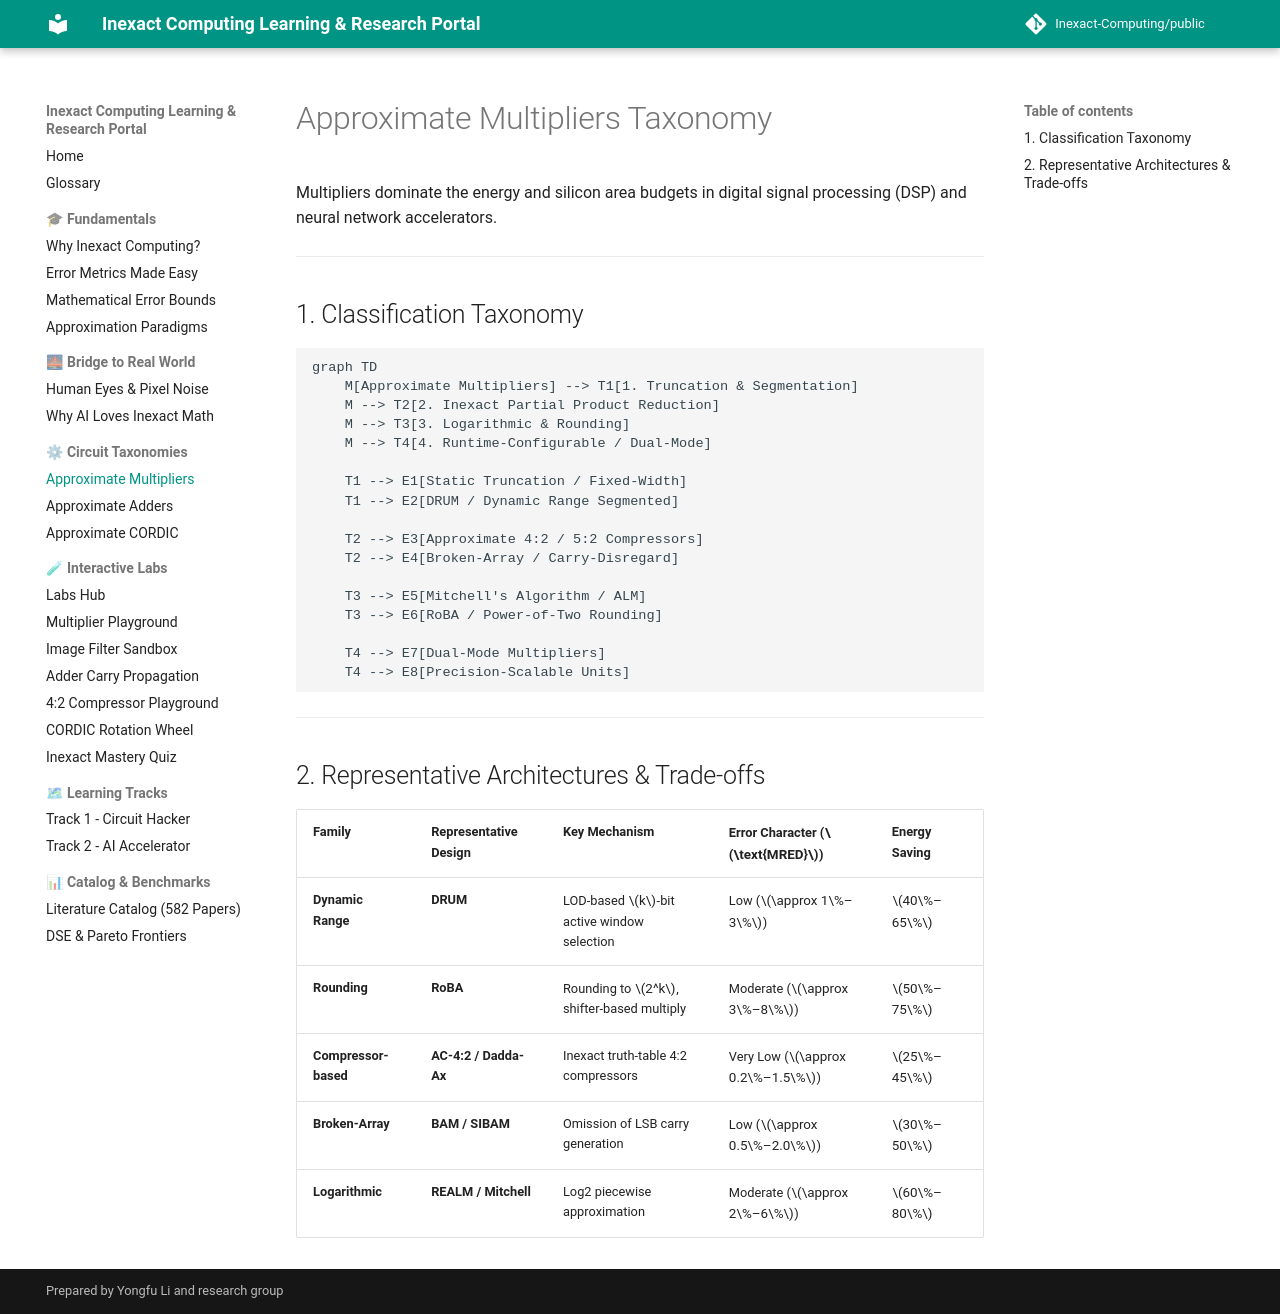

repository: Inexact-Computing/public · page: taxonomy/multipliers/index.html · generator: mkdocs

# Approximate Multipliers Taxonomy

Multipliers dominate the energy and silicon area budgets in digital signal processing (DSP) and neural network accelerators.

---

## 1. Classification Taxonomy

```mermaid
graph TD
    M[Approximate Multipliers] --> T1[1. Truncation & Segmentation]
    M --> T2[2. Inexact Partial Product Reduction]
    M --> T3[3. Logarithmic & Rounding]
    M --> T4[4. Runtime-Configurable / Dual-Mode]

    T1 --> E1[Static Truncation / Fixed-Width]
    T1 --> E2[DRUM / Dynamic Range Segmented]

    T2 --> E3[Approximate 4:2 / 5:2 Compressors]
    T2 --> E4[Broken-Array / Carry-Disregard]

    T3 --> E5[Mitchell's Algorithm / ALM]
    T3 --> E6[RoBA / Power-of-Two Rounding]

    T4 --> E7[Dual-Mode Multipliers]
    T4 --> E8[Precision-Scalable Units]
```

---

## 2. Representative Architectures & Trade-offs

| Family | Representative Design | Key Mechanism | Error Character ($\text{MRED}$) | Energy Saving |
| :--- | :--- | :--- | :--- | :--- |
| **Dynamic Range** | **DRUM** | LOD-based $k$-bit active window selection | Low ($\approx 1\%–3\%$) | $40\%–65\%$ |
| **Rounding** | **RoBA** | Rounding to $2^k$, shifter-based multiply | Moderate ($\approx 3\%–8\%$) | $50\%–75\%$ |
| **Compressor-based** | **AC-4:2 / Dadda-Ax** | Inexact truth-table 4:2 compressors | Very Low ($\approx 0.2\%–1.5\%$) | $25\%–45\%$ |
| **Broken-Array** | **BAM / SIBAM** | Omission of LSB carry generation | Low ($\approx 0.5\%–2.0\%$) | $30\%–50\%$ |
| **Logarithmic** | **REALM / Mitchell** | Log2 piecewise approximation | Moderate ($\approx 2\%–6\%$) | $60\%–80\%$ |
